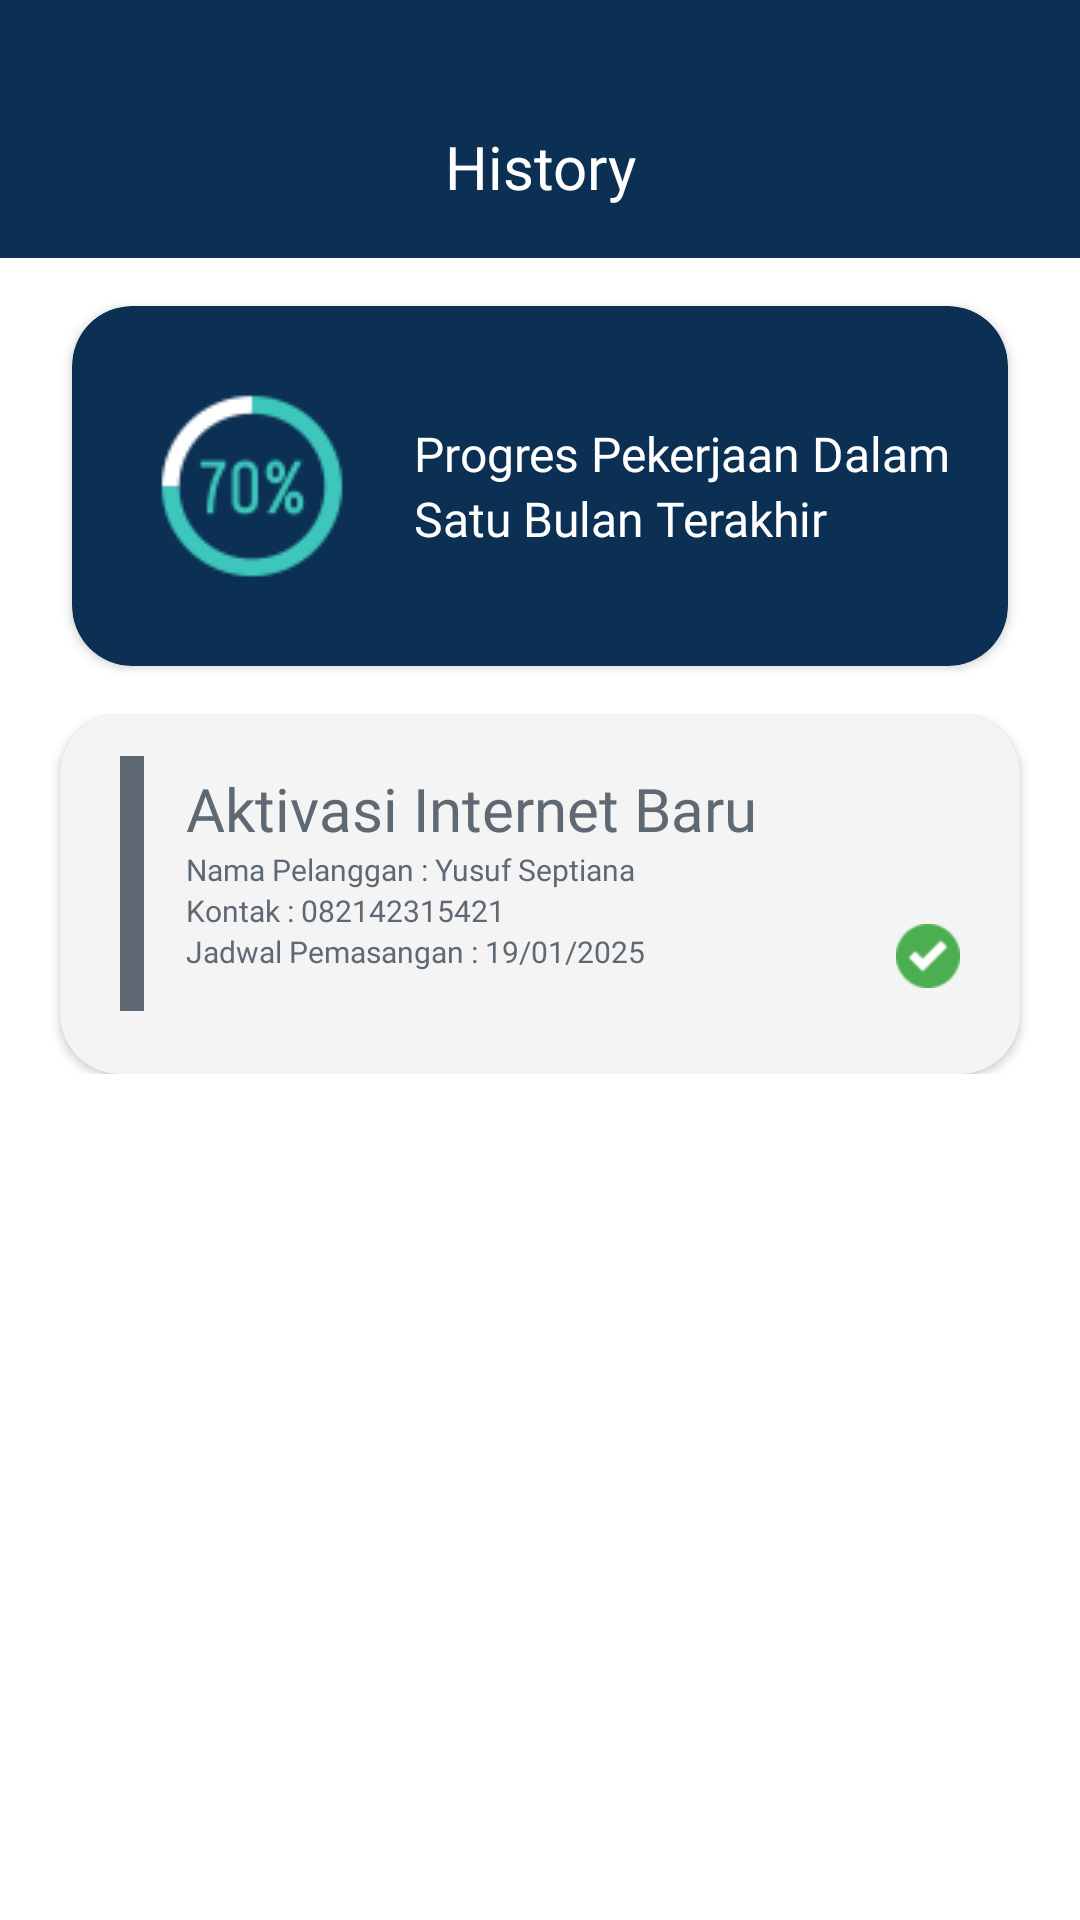

Produce the Android XML layout that renders to this screen, including the resource entries it uses.
<!-- AndroidManifest.xml: application theme Theme.TechSupport -->
<!-- res/layout/fragment_panel_history.xml -->
<?xml version="1.0" encoding="utf-8"?>
<androidx.coordinatorlayout.widget.CoordinatorLayout xmlns:android="http://schemas.android.com/apk/res/android"
    xmlns:tools="http://schemas.android.com/tools"
    android:layout_width="match_parent"
    android:layout_height="match_parent"
    xmlns:app="http://schemas.android.com/apk/res-auto"
    tools:context=".panel_history">
    <LinearLayout
        android:layout_width="match_parent"
        android:layout_height="wrap_content"
        android:orientation="vertical">
        <com.google.android.material.appbar.AppBarLayout
            android:layout_width="match_parent"
            android:layout_height="86dp"
            android:background="@color/bluedark">
            <LinearLayout
                android:layout_width="match_parent"
                android:layout_height="wrap_content">
                <TextView
                    android:layout_width="match_parent"
                    android:layout_height="wrap_content"
                    android:text="History"
                    android:fontFamily="@font/coolvetica_reguler"
                    android:textColor="@color/white"
                    android:textSize="20sp"
                    android:layout_marginTop="42dp"
                    android:gravity="center_horizontal"/>
            </LinearLayout>

        </com.google.android.material.appbar.AppBarLayout>
        <LinearLayout
            android:layout_width="match_parent"
            android:layout_height="wrap_content">
            <androidx.cardview.widget.CardView
                android:layout_width="match_parent"
                android:layout_height="120dp"
                app:cardBackgroundColor="@color/bluedark"
                app:cardCornerRadius="20dp"
                android:layout_marginHorizontal="24dp"
                android:layout_marginVertical="16dp"
                android:elevation="12dp">

                <LinearLayout
                    android:layout_width="match_parent"
                    android:layout_height="match_parent"
                    android:orientation="horizontal">
                <LinearLayout
                    android:layout_width="wrap_content"
                    android:layout_height="match_parent"
                    android:gravity="center_vertical"
                    android:layout_marginStart="28dp">
                    <ImageView
                        android:layout_width="wrap_content"
                        android:layout_height="wrap_content"
                        android:background="@drawable/percentage"/>
                </LinearLayout>
                <LinearLayout
                    android:layout_width="match_parent"
                    android:layout_height="match_parent"
                    android:orientation="vertical"
                    android:gravity="center_vertical"
                    android:layout_marginStart="22dp">
                    <TextView
                        android:layout_width="wrap_content"
                        android:layout_height="wrap_content"
                        android:text="Progres Pekerjaan Dalam"
                        android:textSize="16sp"
                        android:fontFamily="@font/poppins"
                        android:textColor="@color/white"/>
                    <TextView
                        android:layout_width="wrap_content"
                        android:layout_height="wrap_content"
                        android:text="Satu Bulan Terakhir"
                        android:textSize="16sp"
                        android:fontFamily="@font/poppins"
                        android:textColor="@color/white"/>
                </LinearLayout>
                </LinearLayout>

            </androidx.cardview.widget.CardView>
        </LinearLayout>
        <androidx.core.widget.NestedScrollView
            android:layout_width="match_parent"
            android:layout_height="match_parent"
            android:scrollbars="vertical">
            <RelativeLayout
                android:layout_width="match_parent"
                android:layout_height="match_parent">
            <androidx.cardview.widget.CardView
                android:layout_width="match_parent"
                android:layout_height="120dp"
                android:layout_marginHorizontal="20dp"
                app:cardCornerRadius="20dp"
                app:cardBackgroundColor="@color/floating"
                android:elevation="8dp">
                <LinearLayout
                    android:layout_width="match_parent"
                    android:layout_height="wrap_content"
                    android:orientation="horizontal">
                    <LinearLayout
                        android:layout_width="wrap_content"
                        android:layout_height="wrap_content">
                        <View
                            android:layout_width="8dp"
                            android:layout_height="85dp"
                            android:background="@color/grey"
                            android:layout_marginVertical="14dp"
                            android:layout_marginStart="20dp"/>

                    </LinearLayout>
                    <LinearLayout
                        android:layout_width="wrap_content"
                        android:layout_height="wrap_content"
                        android:orientation="vertical"
                        android:layout_marginStart="14dp"
                        android:layout_marginVertical="18dp">
                        <TextView
                            android:layout_width="wrap_content"
                            android:layout_height="wrap_content"
                            android:text="Aktivasi Internet Baru"
                            android:fontFamily="@font/coolvetica_reguler"
                            android:textColor="@color/grey"
                            android:textSize="20sp"/>
                        <TextView
                            android:layout_width="wrap_content"
                            android:layout_height="wrap_content"
                            android:text="Nama Pelanggan : Yusuf Septiana"
                            android:fontFamily="@font/poppins"
                            android:textSize="10sp"
                            android:textColor="@color/grey"/>
                        <TextView
                            android:layout_width="wrap_content"
                            android:layout_height="wrap_content"
                            android:text="Kontak : 082142315421"
                            android:fontFamily="@font/poppins"
                            android:textSize="10sp"
                            android:textColor="@color/grey"/>
                        <TextView
                            android:layout_width="wrap_content"
                            android:layout_height="wrap_content"
                            android:text="Jadwal Pemasangan : 19/01/2025"
                            android:fontFamily="@font/poppins"
                            android:textSize="10sp"
                            android:textColor="@color/grey"/>
                    </LinearLayout>
                    <LinearLayout
                        android:layout_width="match_parent"
                        android:layout_height="wrap_content"
                        android:gravity="end"
                        android:layout_marginEnd="20dp"
                        android:layout_marginTop="70dp">
                        <ImageView
                            android:layout_width="wrap_content"
                            android:layout_height="wrap_content"
                            android:background="@drawable/ic_accept_32"/>
                    </LinearLayout>
                </LinearLayout>
            </androidx.cardview.widget.CardView>
            </RelativeLayout>

        </androidx.core.widget.NestedScrollView>
    </LinearLayout>


</androidx.coordinatorlayout.widget.CoordinatorLayout>
<!-- resources referenced by this layout -->
<resources>
  <color name="bluedark">#0B3054</color>
  <color name="floating">#F4F4F4</color>
  <color name="grey">#5F6974</color>
  <color name="white">#FFFFFFFF</color>
  <!-- drawable ic_accept_32: png bitmap (drawable-hdpi, 1087 bytes) -->
  <!-- drawable percentage: png bitmap (drawable, 3296 bytes) -->
  <style name="Theme.TechSupport" parent="Base.Theme.TechSupport" />
  <style name="Base.Theme.TechSupport" parent="Theme.MaterialComponents.DayNight.NoActionBar">
          <item name="android:colorBackground">@color/white</item>
          
          <item name="colorPrimary">@color/bluedark</item>
          <item name="colorPrimaryVariant">@color/orange</item>
          <item name="colorOnPrimary">@color/white</item>
          <item name="colorSurface">@color/white</item>
          <item name="colorOnSurface">@color/white</item>
          <item name="android:windowActivityTransitions">true</item>
          <item name="colorAccent">@color/bluedark</item> 
          <item name="android:datePickerDialogTheme">@style/CustomDatePicker</item>
      </style>
  <color name="orange">#FF290E</color>
  <style name="CustomDatePicker" parent="Theme.MaterialComponents.Light.Dialog">
          <item name="colorPrimary">@color/bluedark</item>
          <item name="colorOnPrimary">@color/white</item>
      </style>
</resources>
